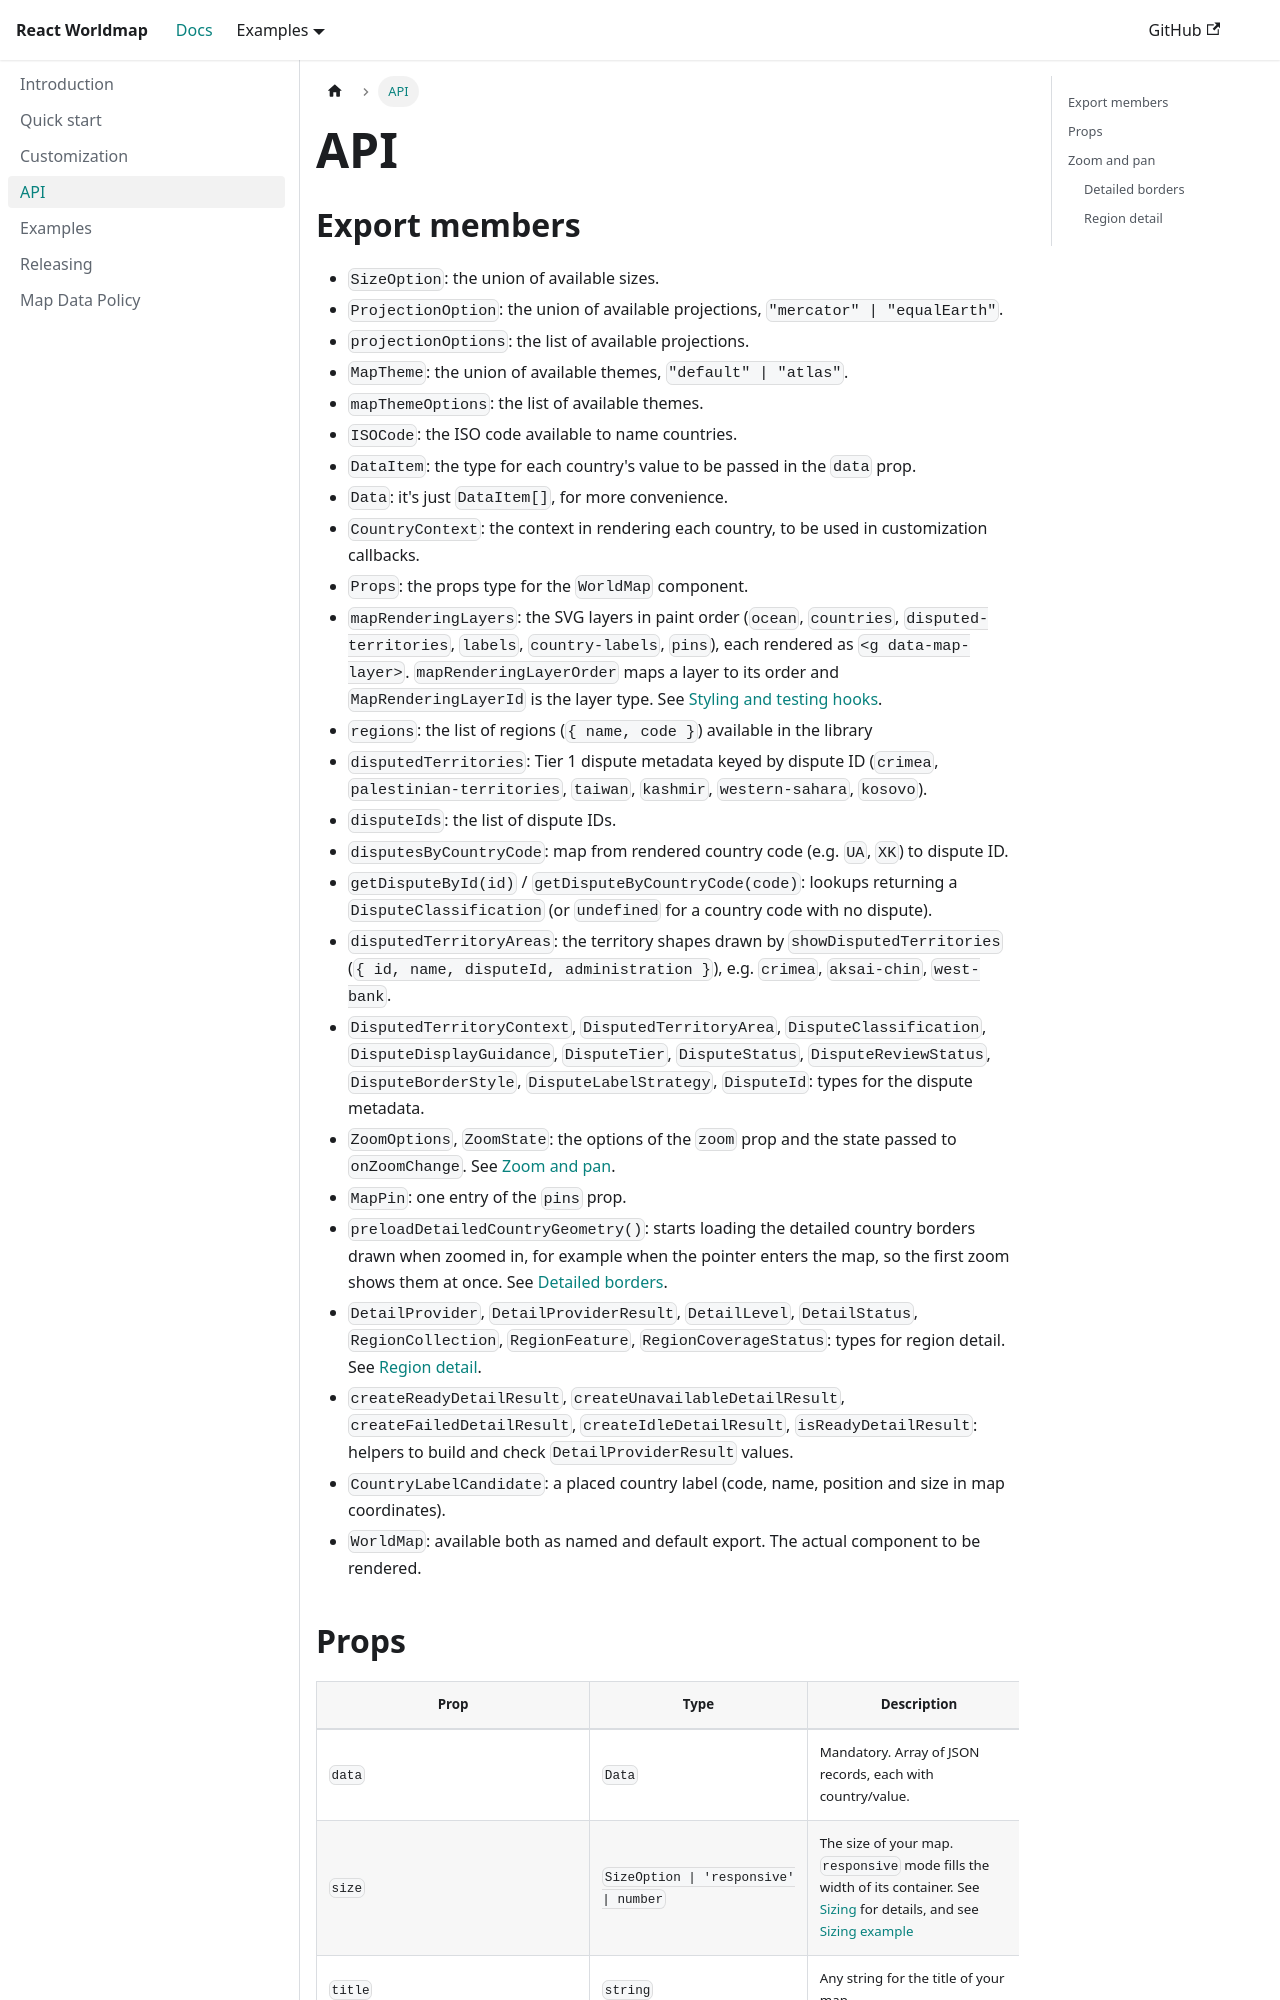

repository: yanivam/react-svg-worldmap · page: api/index.html · generator: docusaurus

---
sidebar_position: 4
---

# API

## Export members

- `SizeOption`: the union of available sizes.
- `ProjectionOption`: the union of available projections, `"mercator" | "equalEarth"`.
- `projectionOptions`: the list of available projections.
- `MapTheme`: the union of available themes, `"default" | "atlas"`.
- `mapThemeOptions`: the list of available themes.
- `ISOCode`: the ISO code available to name countries.
- `DataItem`: the type for each country's value to be passed in the `data` prop.
- `Data`: it's just `DataItem[]`, for more convenience.
- `CountryContext`: the context in rendering each country, to be used in customization callbacks.
- `Props`: the props type for the `WorldMap` component.
- `mapRenderingLayers`: the SVG layers in paint order (`ocean`, `countries`, `disputed-territories`, `labels`, `country-labels`, `pins`), each rendered as `<g data-map-layer>`. `mapRenderingLayerOrder` maps a layer to its order and `MapRenderingLayerId` is the layer type. See [Styling and testing hooks](./customization.md#styling-and-testing-hooks).
- `regions`: the list of regions (`{ name, code }`) available in the library
- `disputedTerritories`: Tier 1 dispute metadata keyed by dispute ID (`crimea`, `palestinian-territories`, `taiwan`, `kashmir`, `western-sahara`, `kosovo`).
- `disputeIds`: the list of dispute IDs.
- `disputesByCountryCode`: map from rendered country code (e.g. `UA`, `XK`) to dispute ID.
- `getDisputeById(id)` / `getDisputeByCountryCode(code)`: lookups returning a `DisputeClassification` (or `undefined` for a country code with no dispute).
- `disputedTerritoryAreas`: the territory shapes drawn by `showDisputedTerritories` (`{ id, name, disputeId, administration }`), e.g. `crimea`, `aksai-chin`, `west-bank`.
- `DisputedTerritoryContext`, `DisputedTerritoryArea`, `DisputeClassification`, `DisputeDisplayGuidance`, `DisputeTier`, `DisputeStatus`, `DisputeReviewStatus`, `DisputeBorderStyle`, `DisputeLabelStrategy`, `DisputeId`: types for the dispute metadata.
- `ZoomOptions`, `ZoomState`: the options of the `zoom` prop and the state passed to `onZoomChange`. See [Zoom and pan](#zoom-and-pan).
- `MapPin`: one entry of the `pins` prop.
- `preloadDetailedCountryGeometry()`: starts loading the detailed country borders drawn when zoomed in, for example when the pointer enters the map, so the first zoom shows them at once. See [Detailed borders](#detailed-borders).
- `DetailProvider`, `DetailProviderResult`, `DetailLevel`, `DetailStatus`, `RegionCollection`, `RegionFeature`, `RegionCoverageStatus`: types for region detail. See [Region detail](#region-detail).
- `createReadyDetailResult`, `createUnavailableDetailResult`, `createFailedDetailResult`, `createIdleDetailResult`, `isReadyDetailResult`: helpers to build and check `DetailProviderResult` values.
- `CountryLabelCandidate`: a placed country label (code, name, position and size in map coordinates).
- `WorldMap`: available both as named and default export. The actual component to be rendered.
